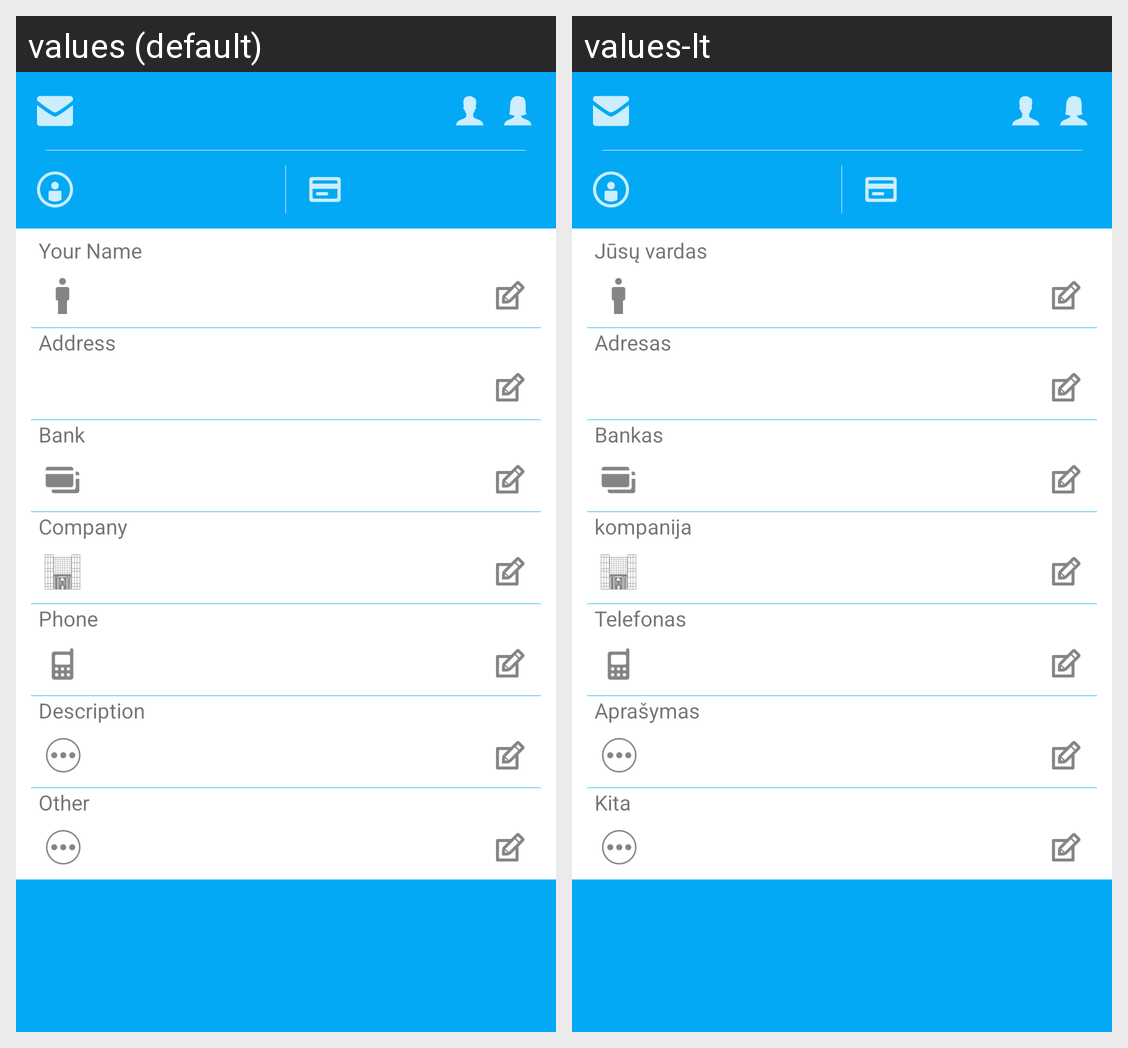

Translations of the strings shown on this Android screen, per locale in the grid:
Android screen res/layout/activity_profile.xml rendered under 2 locales, left to right: values (default), values-lt. Device: Nexus 5 (rendered at 1080×1920; each locale shown at half size, 540×960, under a caption strip naming it); theme AppTheme_NoActionBar.
Strings drawn on this screen, with the default value and each locale's value (text and hints the layout hard-codes, and strings that could not be matched under every locale, appear in the picture but are not listed):

full_name
  values: Your Name
  values-lt: Jūsų vardas

hint_address
  values: Address
  values-lt: Adresas

bank
  values: Bank
  values-lt: Bankas

company
  values: Company
  values-lt: kompanija

phone
  values: Phone
  values-lt: Telefonas

hint_description
  values: Description
  values-lt: Aprašymas

menu_other
  values: Other
  values-lt: Kita
